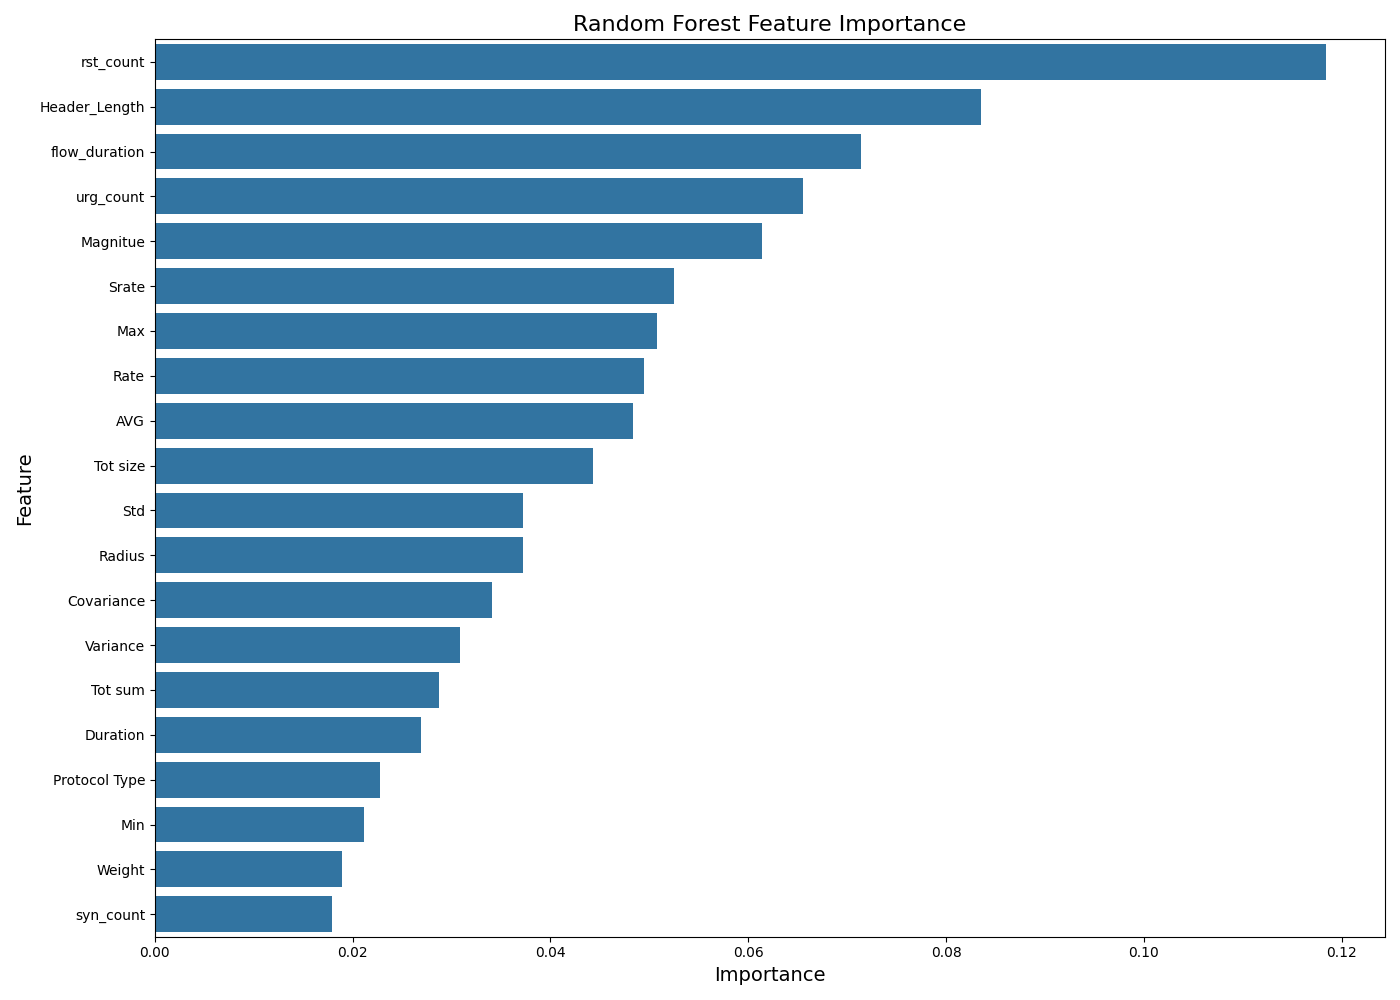

Data behind this chart, as committed beside it:
Feature, Importance
rst_count, 0.1185
Header_Length, 0.08354
flow_duration, 0.07136
urg_count, 0.06555
Magnitue, 0.06139
Srate, 0.0525
Max, 0.0508
Rate, 0.04948
AVG, 0.04832
Tot size, 0.04428
Std, 0.03725
Radius, 0.03718
Covariance, 0.03413
Variance, 0.03091
Tot sum, 0.0287
Duration, 0.0269
Protocol Type, 0.02274
Min, 0.02112
Weight, 0.01891
syn_count, 0.01787
Number, 0.0144
IAT, 0.01373
ack_flag_number, 0.01035
HTTPS, 0.009184
ack_count, 0.007078
UDP, 0.006328
TCP, 0.004796
fin_count, 0.003889
HTTP, 0.003103
psh_flag_number, 0.002822
SSH, 0.001332
rst_flag_number, 0.0005105
DNS, 0.0003105
syn_flag_number, 0.0002833
fin_flag_number, 0.0002743
ICMP, 0.0001058
ARP, 7.322415927664175e-05
IPv, 4.0732325851422677e-05
LLC, 8.211591838849272e-06
Drate, 4.928731413101122e-17
ece_flag_number, 0.0
cwr_flag_number, 0.0
DHCP, 0.0
IRC, 0.0
Telnet, 0.0
SMTP, 0.0
